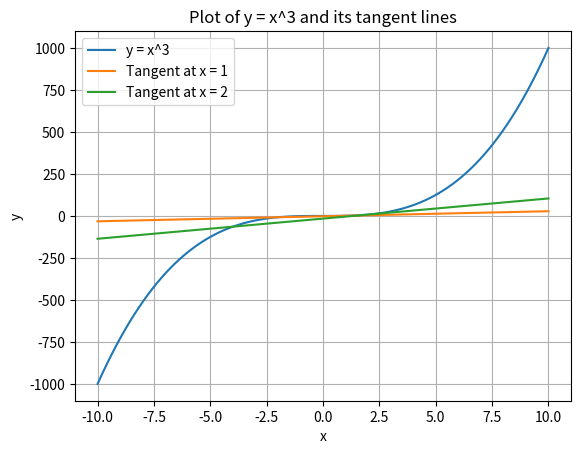

Write the Python code that produced this figure.
import numpy as np

import matplotlib.pyplot as plt

def f(x):
    return x**3

def tangent_line(x, x0):
    return 3*(x0**2)*(x - x0) + f(x0)

# this is another great comment worth looking at!

x = np.linspace(-10, 10, 100)
y = f(x)

plt.plot(x, y, label='y = x^3')
plt.plot(x, tangent_line(x, 1), label='Tangent at x = 1')
plt.plot(x, tangent_line(x, 2), label='Tangent at x = 2')

plt.xlabel('x')
plt.ylabel('y')
plt.title('Plot of y = x^3 and its tangent lines')
plt.legend()
plt.grid(True)
plt.show()
